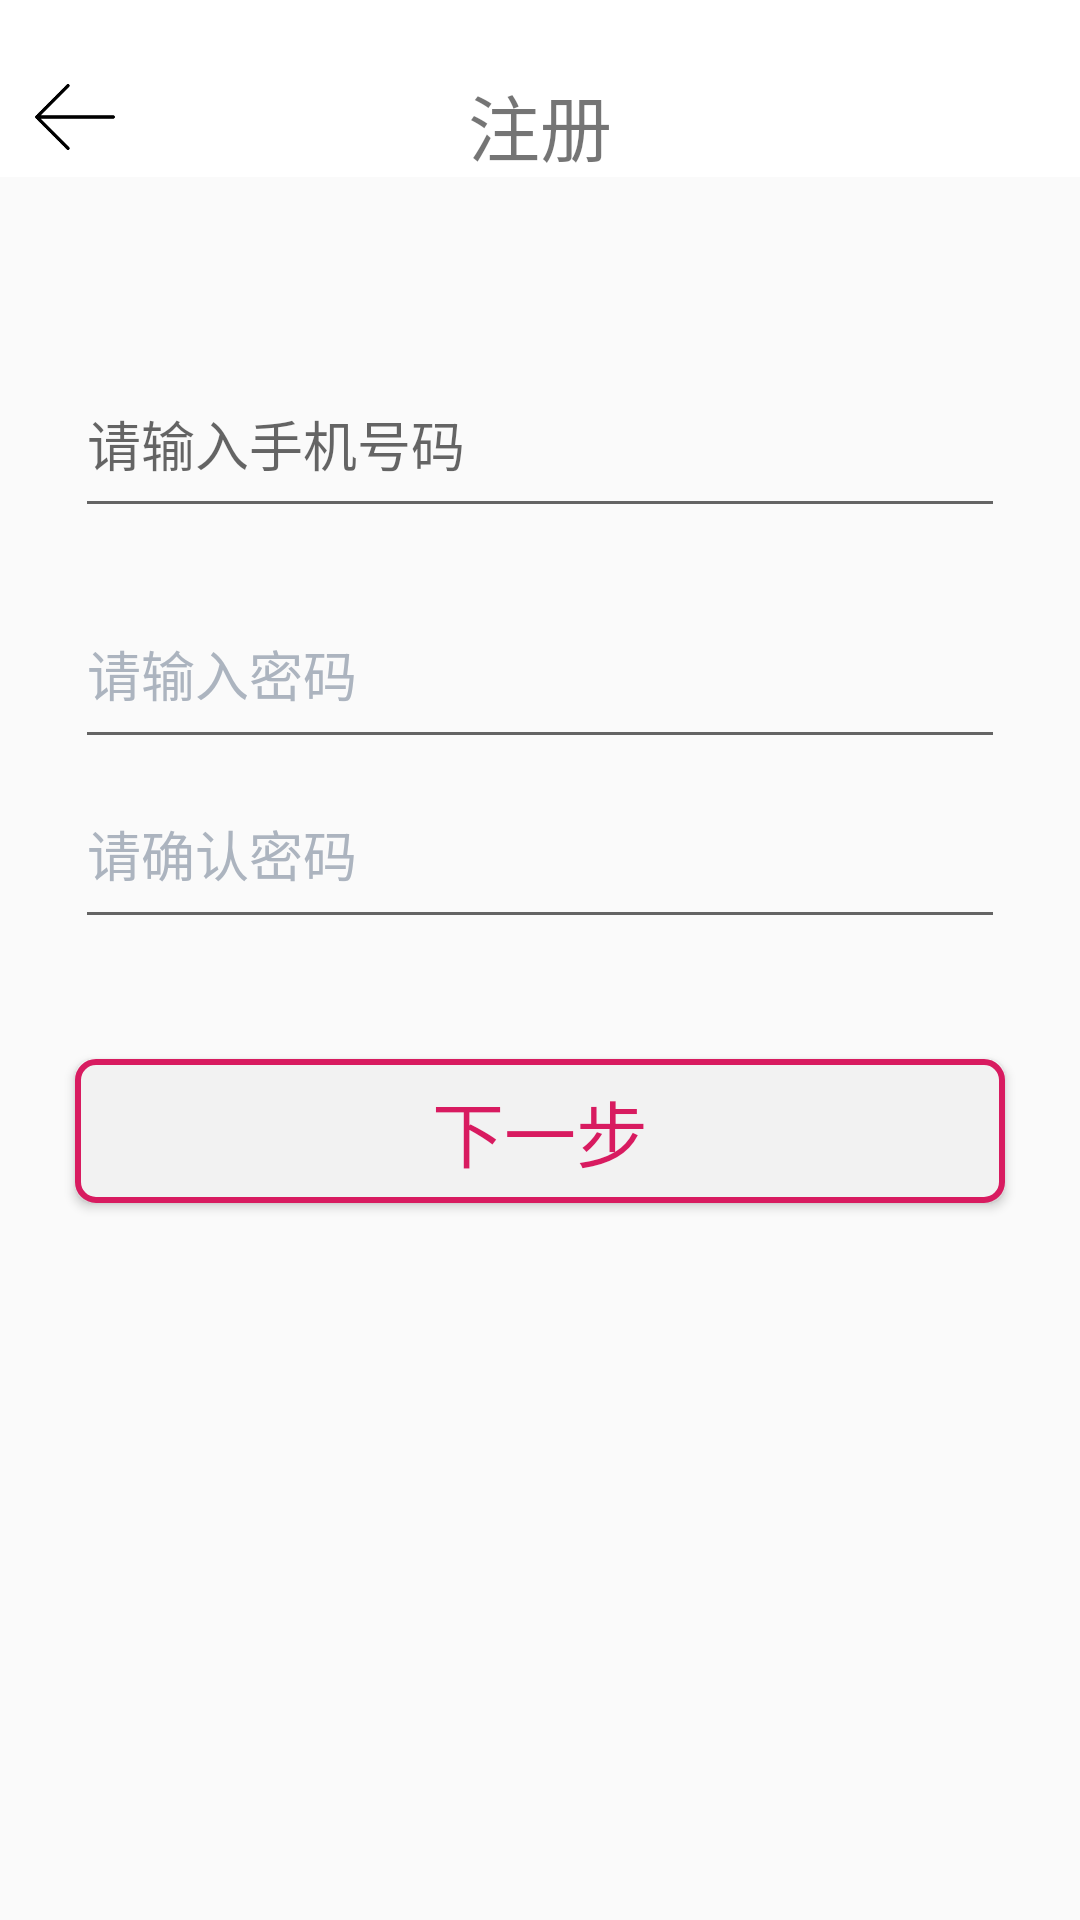

Layout XML and referenced resources for this Android screen:
<!-- AndroidManifest.xml: application theme AppTheme -->
<!-- res/layout/activity_register.xml -->
<?xml version="1.0" encoding="utf-8"?>
<LinearLayout xmlns:android="http://schemas.android.com/apk/res/android"
    xmlns:app="http://schemas.android.com/apk/res-auto"
    xmlns:tools="http://schemas.android.com/tools"
    android:layout_width="match_parent"
    android:layout_height="match_parent"
    android:orientation="vertical"
    tools:context=".activity.ActivityRegister">
    <View
        android:layout_width="match_parent"
        android:background="@color/red"
        android:layout_height="@dimen/layout_paddingTop"/>
    <RelativeLayout
        android:layout_width="match_parent"
        android:background="@color/red"
        android:layout_height="wrap_content">

        <TextView
            android:layout_width="match_parent"
            android:layout_height="wrap_content"
            android:layout_alignParentStart="true"
            android:layout_alignParentTop="true"
            android:layout_marginStart="0dp"
            android:layout_marginTop="0dp"
            android:gravity="center"
            android:text="注册"
            android:textSize="24sp" />

        <ImageView
            android:id="@+id/register_img_concer"
            android:layout_width="50dp"
            android:layout_height="30dp"
            android:layout_alignParentLeft="true"
            android:src="@drawable/concer" />
    </RelativeLayout>

    <LinearLayout
        android:id="@+id/register_phone_ll"
        android:layout_width="match_parent"
        android:layout_height="84dp"
        android:layout_marginLeft="@dimen/margin_large"
        android:layout_marginTop="50dp"
        android:layout_marginRight="@dimen/margin_large"
        android:orientation="horizontal">



        <android.support.design.widget.TextInputLayout
            android:id="@+id/register_ph_til"
            android:layout_width="0dp"
            android:layout_height="wrap_content"
            android:layout_weight="3"
            android:hint="请输入手机号码">

            <EditText
                android:id="@+id/register_ph"
                android:layout_width="match_parent"
                android:layout_height="56dp"
                android:inputType="phone"
                android:textColor="#000"
                android:textColorHint="#ACB4BF" />
        </android.support.design.widget.TextInputLayout>
    </LinearLayout>

    <EditText

        android:id="@+id/register_pwd1"
        android:layout_width="match_parent"
        android:layout_height="60dp"
        android:layout_below="@+id/register_phone_ll"
        android:hint="@string/register_pwd_txt"
        android:inputType="textPassword"
        android:textColorHint="#ACB4BF"
        android:layout_marginLeft="@dimen/margin_large"
        android:layout_marginRight="@dimen/margin_large"/>
    <EditText
        android:id="@+id/register_pwd2"
        android:layout_width="match_parent"
        android:layout_height="60dp"
        android:layout_below="@+id/register_phone_ll"
        android:hint="@string/register_pwd_hinttxt2"
        android:inputType="textPassword"
        android:textColorHint="#ACB4BF"
        android:layout_marginLeft="@dimen/margin_large"
        android:layout_marginRight="@dimen/margin_large"/>


    <Button
        android:id="@+id/btn_register"
        android:layout_width="match_parent"
        android:layout_height="wrap_content"
        android:layout_marginLeft="@dimen/margin_large"
        android:layout_marginRight="@dimen/margin_large"
        android:layout_marginTop="40dp"
        android:text="下一步"
        android:background="@drawable/shape_login"
        android:textColor="@color/colorAccent"
        android:textSize="24sp"/>





</LinearLayout>
<!-- resources referenced by this layout -->
<resources>
  <color name="colorAccent">#D81B60</color>
  <color name="red">#ffffff</color>
  <dimen name="layout_paddingTop">24dp</dimen>
  <dimen name="margin_large">25dp</dimen>
  <!-- drawable concer: png bitmap (drawable, 2423 bytes) -->
  <!-- drawable shape_login (drawable) -->
  <?xml version="1.0" encoding="utf-8"?>
  <shape xmlns:android="http://schemas.android.com/apk/res/android">
      <solid android:color="@color/transparent"/>
      <corners android:radius="6dp"/>
      <stroke android:width="2dp" android:color="@color/colorAccent"/>
  
  </shape>
  <string name="register_pwd_hinttxt2">请确认密码</string>
  <string name="register_pwd_txt">请输入密码</string>
  <style name="AppTheme" parent="Base.Theme.AppCompat.Light.DarkActionBar">
          
          <item name="colorPrimary">@color/colorPrimary</item>
          <item name="colorPrimaryDark">@color/colorPrimaryDark</item>
          <item name="colorAccent">@color/colorAccent</item>
      </style>
  <color name="transparent">#f2f2f2</color>
  <color name="colorPrimary">#008577</color>
  <color name="colorPrimaryDark">#00574B</color>
</resources>
